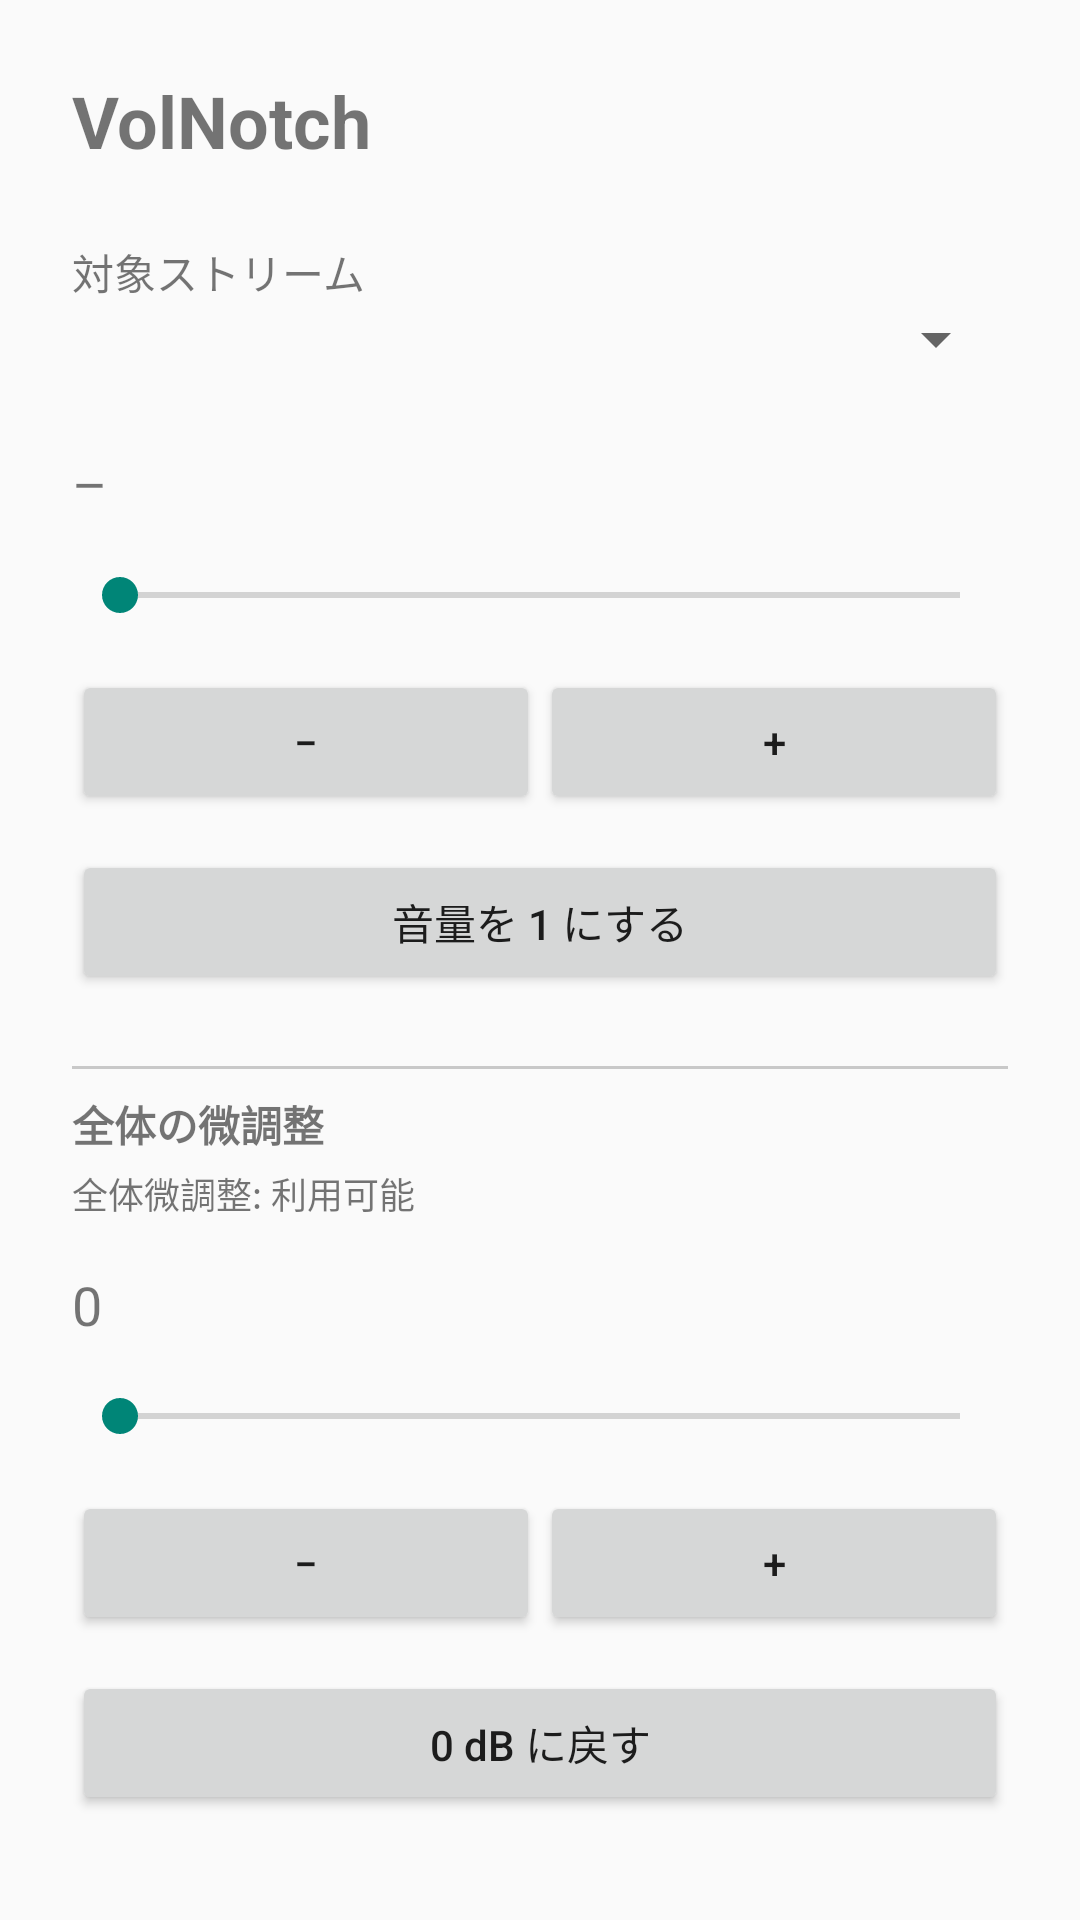

Layout XML and referenced resources for this Android screen:
<!-- AndroidManifest.xml: application theme Theme.VolNotch -->
<!-- res/layout/activity_main.xml -->
<?xml version="1.0" encoding="utf-8"?>
<ScrollView xmlns:android="http://schemas.android.com/apk/res/android"
    android:layout_width="match_parent"
    android:layout_height="match_parent">

<LinearLayout
    android:layout_width="match_parent"
    android:layout_height="wrap_content"
    android:orientation="vertical"
    android:padding="24dp">

    <TextView
        android:layout_width="wrap_content"
        android:layout_height="wrap_content"
        android:paddingBottom="16dp"
        android:text="@string/app_name"
        android:textSize="24sp"
        android:textStyle="bold" />

    <TextView
        android:layout_width="wrap_content"
        android:layout_height="wrap_content"
        android:paddingTop="8dp"
        android:text="@string/stream_label" />

    <Spinner
        android:id="@+id/streamSpinner"
        android:layout_width="match_parent"
        android:layout_height="wrap_content" />

    <TextView
        android:id="@+id/volumeLabel"
        android:layout_width="wrap_content"
        android:layout_height="wrap_content"
        android:paddingTop="24dp"
        android:paddingBottom="8dp"
        android:text="@string/volume_placeholder"
        android:textSize="18sp" />

    <SeekBar
        android:id="@+id/volumeSeekBar"
        android:layout_width="match_parent"
        android:layout_height="wrap_content"
        android:paddingTop="8dp"
        android:paddingBottom="16dp" />

    <LinearLayout
        android:layout_width="match_parent"
        android:layout_height="wrap_content"
        android:orientation="horizontal"
        android:paddingBottom="12dp">

        <Button
            android:id="@+id/minusButton"
            android:layout_width="0dp"
            android:layout_height="wrap_content"
            android:layout_weight="1"
            android:text="@string/minus_one" />

        <Button
            android:id="@+id/plusButton"
            android:layout_width="0dp"
            android:layout_height="wrap_content"
            android:layout_weight="1"
            android:text="@string/plus_one" />
    </LinearLayout>

    <Button
        android:id="@+id/setOneButton"
        android:layout_width="match_parent"
        android:layout_height="wrap_content"
        android:text="@string/set_to_one" />

    
    <View
        android:layout_width="match_parent"
        android:layout_height="1dp"
        android:layout_marginTop="24dp"
        android:layout_marginBottom="8dp"
        android:background="#33000000" />

    <TextView
        android:layout_width="wrap_content"
        android:layout_height="wrap_content"
        android:text="@string/fine_section"
        android:textStyle="bold" />

    <TextView
        android:id="@+id/effectStatus"
        android:layout_width="wrap_content"
        android:layout_height="wrap_content"
        android:paddingTop="4dp"
        android:text="@string/effect_ok"
        android:textSize="12sp" />

    <TextView
        android:id="@+id/fineLabel"
        android:layout_width="wrap_content"
        android:layout_height="wrap_content"
        android:paddingTop="16dp"
        android:paddingBottom="8dp"
        android:text="@string/fine_placeholder"
        android:textSize="18sp" />

    <SeekBar
        android:id="@+id/fineSeekBar"
        android:layout_width="match_parent"
        android:layout_height="wrap_content"
        android:paddingTop="8dp"
        android:paddingBottom="16dp" />

    <LinearLayout
        android:layout_width="match_parent"
        android:layout_height="wrap_content"
        android:orientation="horizontal"
        android:paddingBottom="12dp">

        <Button
            android:id="@+id/fineMinusButton"
            android:layout_width="0dp"
            android:layout_height="wrap_content"
            android:layout_weight="1"
            android:textAllCaps="false"
            android:text="@string/fine_minus" />

        <Button
            android:id="@+id/finePlusButton"
            android:layout_width="0dp"
            android:layout_height="wrap_content"
            android:layout_weight="1"
            android:textAllCaps="false"
            android:text="@string/fine_plus" />
    </LinearLayout>

    <Button
        android:id="@+id/fineResetButton"
        android:layout_width="match_parent"
        android:layout_height="wrap_content"
        android:textAllCaps="false"
        android:text="@string/fine_reset" />

</LinearLayout>
</ScrollView>
<!-- resources referenced by this layout -->
<resources>
  <string name="app_name">VolNotch</string>
  <string name="effect_ok">全体微調整: 利用可能</string>
  <string name="fine_minus">−</string>
  <string name="fine_placeholder">0</string>
  <string name="fine_plus">+</string>
  <string name="fine_reset">0 dB に戻す</string>
  <string name="fine_section">全体の微調整</string>
  <string name="minus_one">−</string>
  <string name="plus_one">+</string>
  <string name="set_to_one">音量を 1 にする</string>
  <string name="stream_label">対象ストリーム</string>
  <string name="volume_placeholder">–</string>
  <style name="Theme.VolNotch" parent="@android:style/Theme.Material.Light.NoActionBar" />
</resources>
